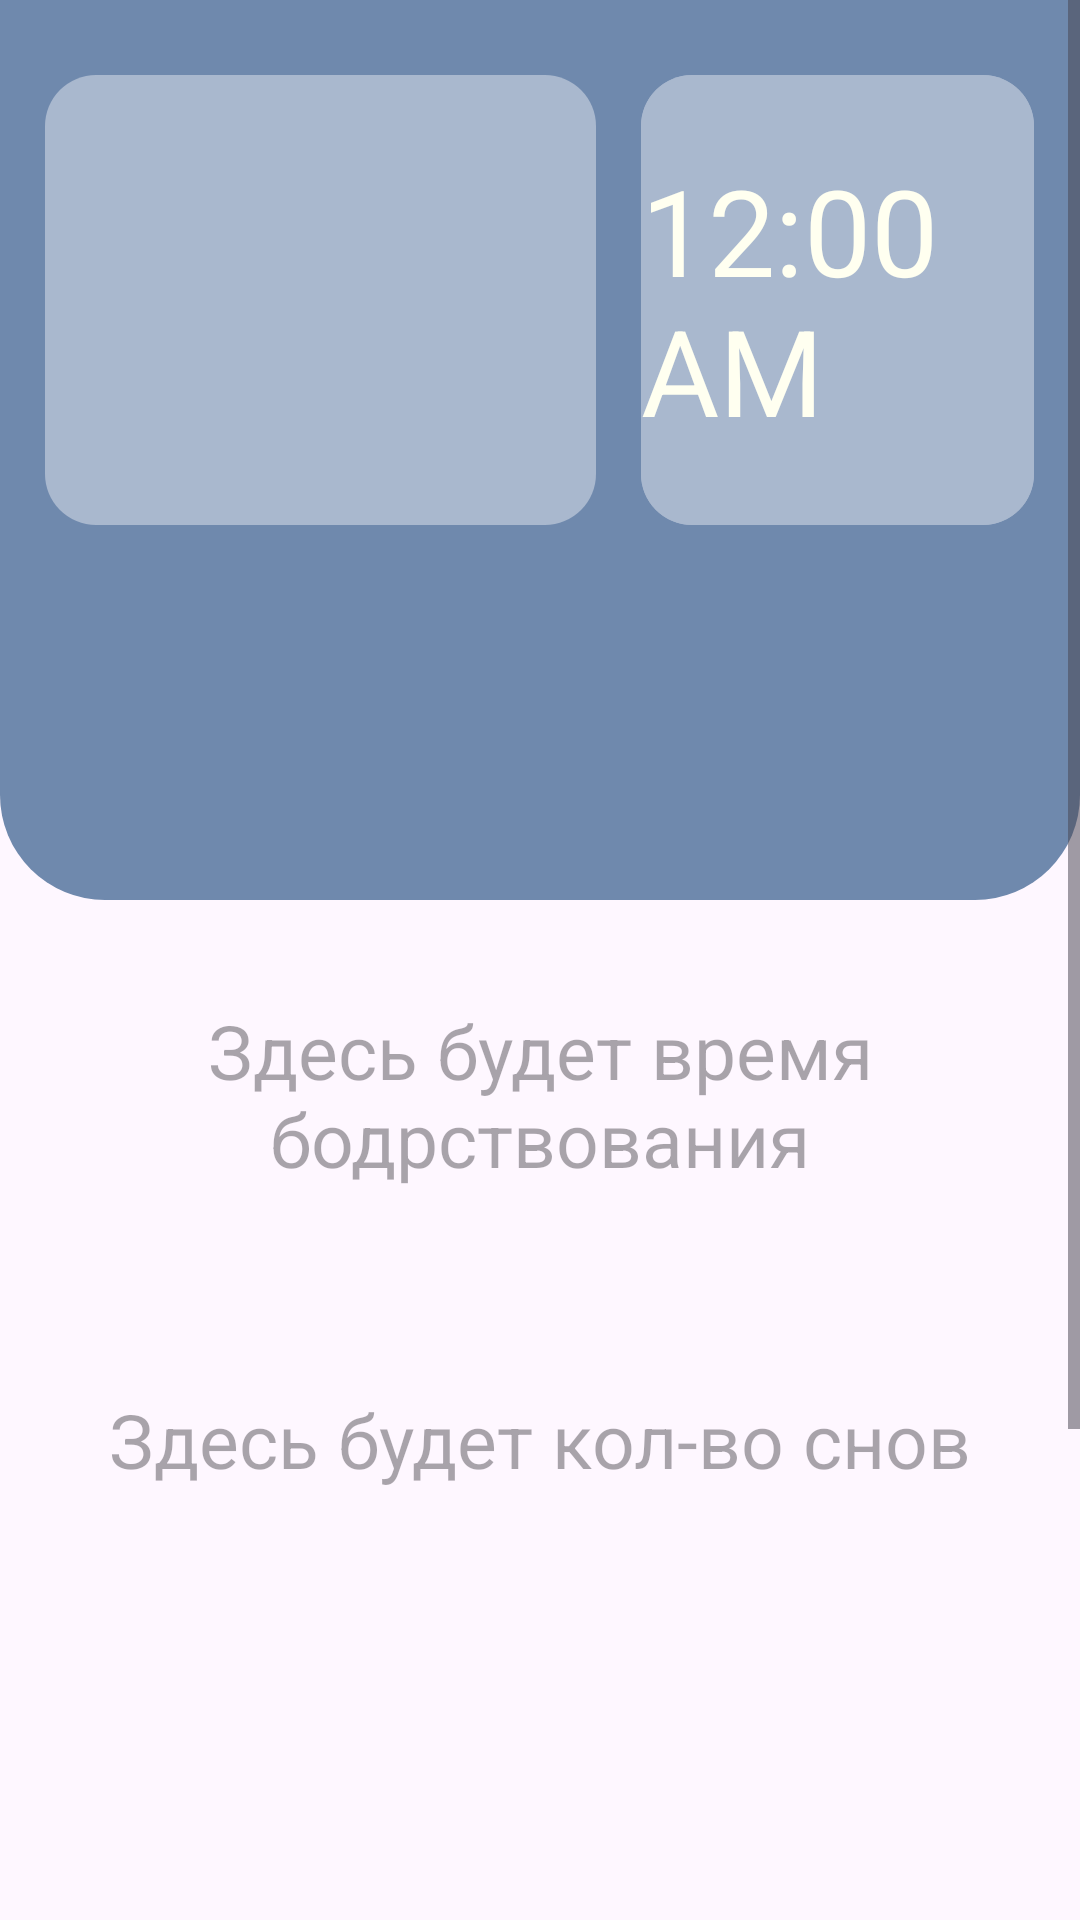

Produce the Android XML layout that renders to this screen, including the resource entries it uses.
<!-- AndroidManifest.xml: application theme Theme.MomsAssistant -->
<!-- res/layout/fragment_main_screen.xml -->
<?xml version="1.0" encoding="utf-8"?>
<FrameLayout
    xmlns:android="http://schemas.android.com/apk/res/android"
    xmlns:tools="http://schemas.android.com/tools"
    android:layout_width="match_parent"
    android:layout_height="match_parent"
    tools:context=".presentation.fragments.FragmentMainScreen">

    <ScrollView
        android:id="@+id/scrollViewContent"
        android:layout_width="match_parent"
        android:layout_height="wrap_content" >
        <LinearLayout
            android:layout_width="match_parent"
            android:layout_height="wrap_content"
            android:orientation="vertical" >
            <LinearLayout
                android:layout_width="match_parent"
                android:layout_height="300dp"
                android:orientation="horizontal"
                android:background="@drawable/background_for_first_layer">
                <com.google.android.material.textview.MaterialTextView
                    android:id="@+id/dateView"
                    android:layout_width="0dp"
                    android:layout_height="150dp"
                    android:layout_weight="1.4"
                    android:layout_marginStart="15dp"
                    android:layout_marginEnd="15dp"
                    android:layout_marginTop="25dp"
                    android:gravity="center"
                    android:background="@drawable/style_for_content_tiles"
                    style="@style/SpecialTextColor"
                    android:textSize="30sp"/>
                <FrameLayout
                    android:layout_width="0dp"
                    android:layout_height="150dp"
                    android:layout_weight="1"
                    android:layout_marginStart="0dp"
                    android:layout_marginEnd="15dp"
                    android:layout_marginTop="25dp"
                    android:background="@drawable/style_for_content_tiles">
                    <com.google.android.material.textview.MaterialTextView
                        android:layout_width="match_parent"
                        android:layout_height="match_parent"
                        android:background="@drawable/style_for_content_tiles"/>
                    <TextClock
                        android:id="@+id/textClock"
                        android:layout_width="wrap_content"
                        android:layout_height="wrap_content"
                        android:format24Hour="HH:mm"
                        android:layout_gravity="center"
                        android:background="@color/background_content_color"
                        style="@style/SpecialTextColor"
                        android:textSize="40sp"/>
                </FrameLayout>
            </LinearLayout>
            <com.google.android.material.textview.MaterialTextView
                android:id="@+id/textViewTimeSinceLastSleep"
                android:layout_width="match_parent"
                android:layout_height="100dp"
                android:layout_marginTop="15dp"
                android:layout_marginBottom="15dp"
                android:hint="Здесь будет время бодрствования"
                android:textAlignment="center"
                android:gravity="center"/>
            <com.google.android.material.textview.MaterialTextView
                android:layout_width="match_parent"
                android:layout_height="70dp"
                android:layout_marginTop="15dp"
                android:layout_marginBottom="15dp"
                android:hint="Здесь будет кол-во снов"
                android:textAlignment="center"
                android:gravity="center"/>
            <TextView
                android:layout_width="match_parent"
                android:layout_height="300dp"
                android:layout_marginTop="15dp"
                android:layout_marginBottom="15dp"
                android:textAlignment="center"
                android:gravity="center"/>
        </LinearLayout>
    </ScrollView>
</FrameLayout>
<!-- resources referenced by this layout -->
<resources>
  <color name="background_content_color">#a9b8ce</color>
  <!-- drawable background_for_first_layer (drawable) -->
  <?xml version="1.0" encoding="utf-8"?>
  <shape xmlns:android="http://schemas.android.com/apk/res/android"
      android:shape="rectangle">
      <corners
          android:topLeftRadius="0dp"
          android:topRightRadius="0dp"
          android:bottomLeftRadius="35dp"
          android:bottomRightRadius="35dp" />
      <solid android:color="?attr/colorPrimary"/>
  </shape>
  <!-- drawable style_for_content_tiles (drawable) -->
  <?xml version="1.0" encoding="utf-8"?>
  <shape xmlns:android="http://schemas.android.com/apk/res/android">
      <corners android:radius="17dp" />
      <solid android:color="@color/background_content_color"/>
  </shape>
  <style name="SpecialTextColor" parent="">
          <item name="android:textColor">@color/text_color2</item>
      </style>
  <style name="Theme.MomsAssistant" parent="Base.Theme.MomsAssistant" />
  <color name="text_color2">#FFFFF0</color>
  <style name="Base.Theme.MomsAssistant" parent="Theme.Material3.DayNight.NoActionBar">
          <item name="colorPrimary">@color/on_primary</item>
          <item name="colorSecondary">@color/on_secondary</item>
          <item name="colorTertiary">@color/on_tertiary</item>
          <item name="colorSecondaryContainer">@color/on_secondary_container</item>
          <item name="colorTertiaryContainer">@color/on_tertiary_container</item>
  
          <item name="android:textSize">25sp</item>
          <item name="android:textColor">@color/text_color</item>
          <item name="fontFamily">@font/open_sans_condensed_bold</item>
  
          <item name="android:statusBarColor">?attr/colorPrimary</item>
          <item name="android:windowLightStatusBar">true</item>
  
          <item name="android:navigationBarColor">@color/background_color</item>
      </style>
  <color name="on_primary">#6f89ad</color>
  <color name="on_secondary">#9486b3</color>
  <color name="on_tertiary">#ba82a7</color>
  <color name="on_secondary_container">#D9E7CB</color>
  <color name="on_tertiary_container">#B9F6CA</color>
  <color name="text_color">#425d7d</color>
  <color name="background_color">#e4e4ce</color>
</resources>
